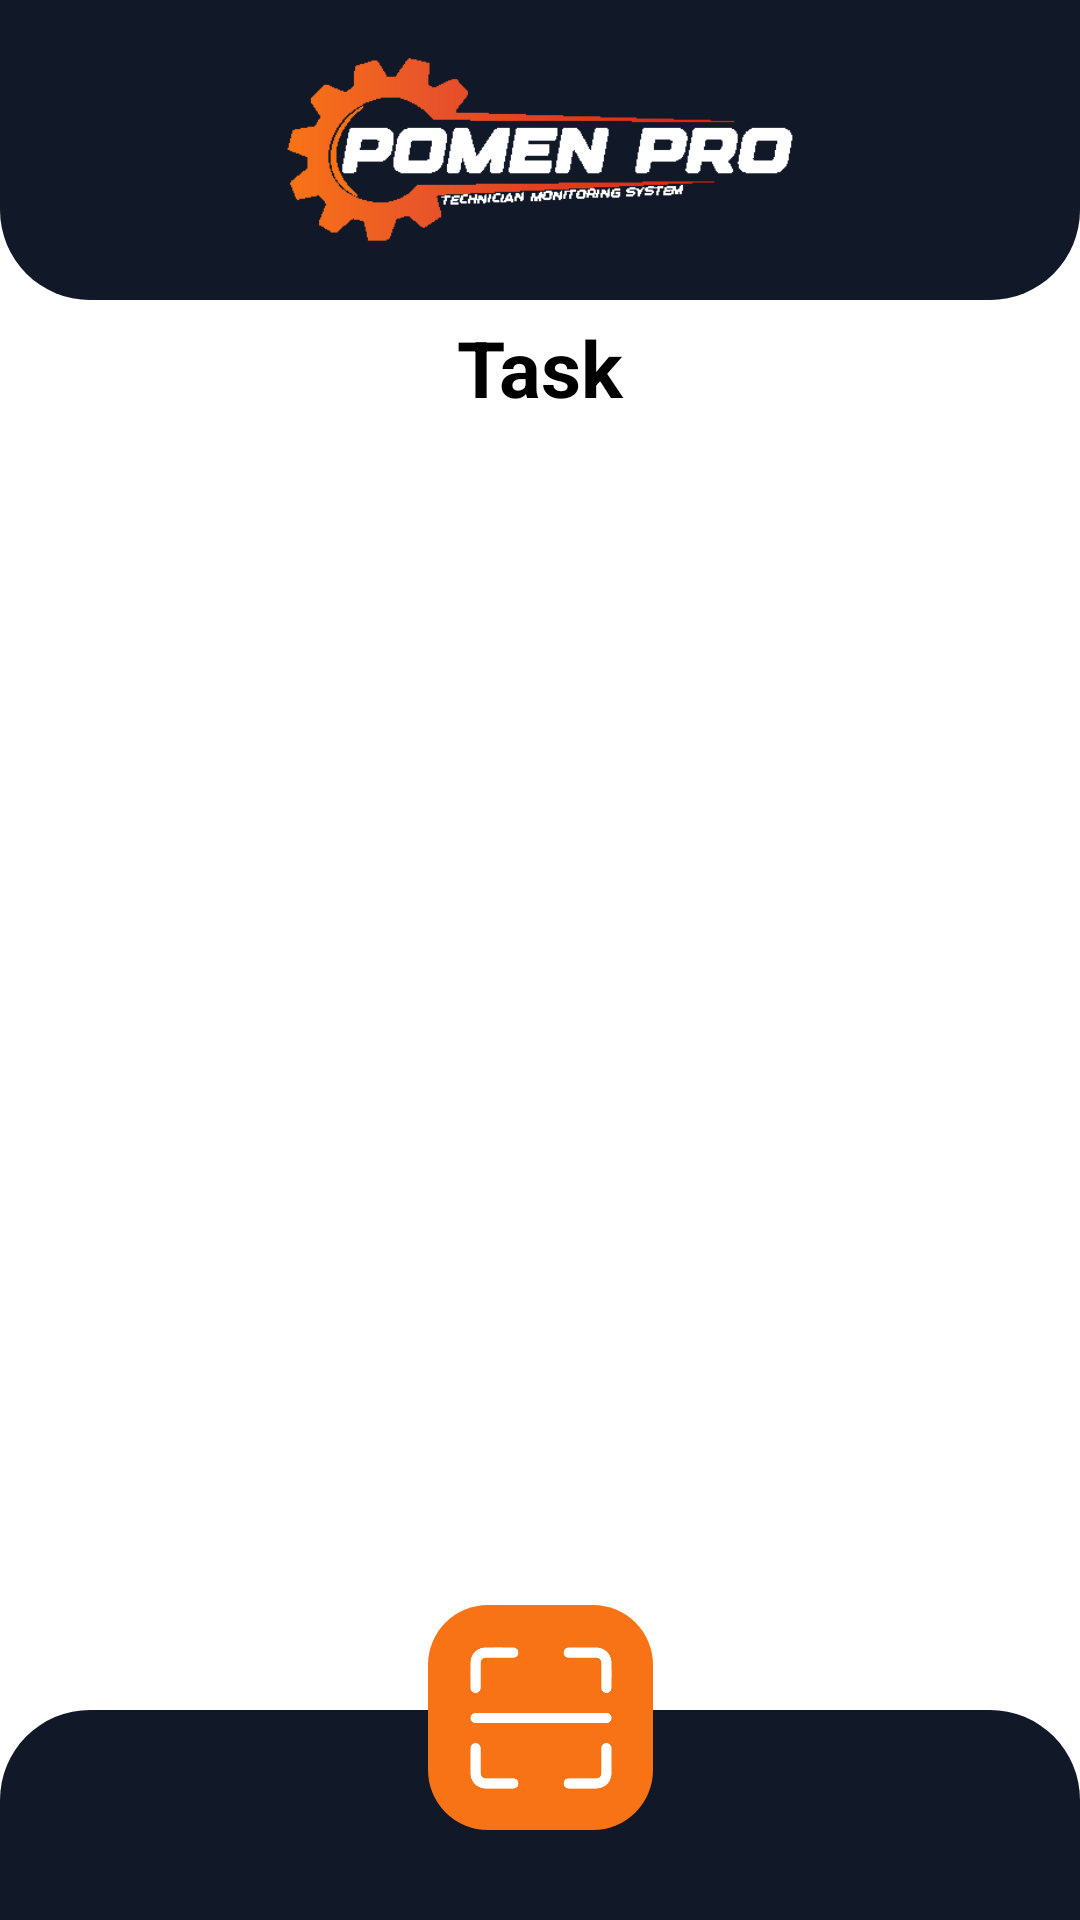

The Android layout XML behind this screen, and the referenced resources:
<!-- AndroidManifest.xml: application theme Theme.PomenPro -->
<!-- res/layout/activity_task.xml -->
<?xml version="1.0" encoding="utf-8"?>
<androidx.constraintlayout.widget.ConstraintLayout xmlns:android="http://schemas.android.com/apk/res/android"
    xmlns:app="http://schemas.android.com/apk/res-auto"
    xmlns:tools="http://schemas.android.com/tools"
    android:id="@+id/main"
    android:layout_width="match_parent"
    android:layout_height="match_parent"
    tools:context=".TaskActivity">

    <LinearLayout
        android:id="@+id/linearLayout"
        android:layout_width="match_parent"
        android:layout_height="match_parent"
        android:orientation="vertical"
        android:background="@color/white"
        app:layout_constraintEnd_toEndOf="parent"
        app:layout_constraintStart_toStartOf="parent"
        app:layout_constraintTop_toTopOf="parent">


        <LinearLayout
            android:layout_width="match_parent"
            android:layout_height="100dp"
            android:background="@drawable/top_view"
            android:orientation="horizontal">


            <ImageView
                android:id="@+id/imageView4"
                android:layout_width="wrap_content"
                android:layout_height="100dp"
                android:layout_weight="1"
                app:srcCompat="@drawable/logo" />
        </LinearLayout>

        <androidx.constraintlayout.widget.ConstraintLayout
            android:layout_width="match_parent"
            android:layout_height="wrap_content"
            android:layout_marginTop="5dp">

            <TextView
                android:id="@+id/textView"
                android:layout_width="wrap_content"
                android:layout_height="wrap_content"
                android:text="Task"
                android:textColor="@color/black"
                android:textSize="26dp"
                android:textStyle="bold"
                app:layout_constraintEnd_toEndOf="parent"
                app:layout_constraintStart_toStartOf="parent"
                app:layout_constraintTop_toTopOf="parent" />

            <androidx.recyclerview.widget.RecyclerView
                android:id="@+id/taskRecycleView"
                android:layout_width="match_parent"
                android:layout_height="wrap_content"
                android:layout_margin="10dp"
                android:layout_marginTop="10dp"
                android:paddingBottom="150dp"
                app:layout_constraintEnd_toEndOf="parent"
                app:layout_constraintStart_toStartOf="parent"
                app:layout_constraintTop_toBottomOf="@+id/textView" />


        </androidx.constraintlayout.widget.ConstraintLayout>

    </LinearLayout>

    <androidx.constraintlayout.widget.ConstraintLayout
        android:layout_width="match_parent"
        android:layout_height="wrap_content"
        app:layout_constraintBottom_toBottomOf="parent"
        app:layout_constraintEnd_toEndOf="parent"
        app:layout_constraintStart_toStartOf="parent">

        <ImageView
            android:id="@+id/imageView6"
            android:layout_width="match_parent"
            android:layout_height="70dp"
            android:visibility="visible"
            app:layout_constraintBottom_toBottomOf="parent"
            app:layout_constraintEnd_toEndOf="parent"
            app:layout_constraintStart_toStartOf="parent"
            app:srcCompat="@drawable/bottom_view" />

        <ImageView
            android:id="@+id/imageView8"
            android:layout_width="75dp"
            android:layout_height="75dp"
            android:layout_marginBottom="30dp"
            app:layout_constraintBottom_toBottomOf="@+id/imageView6"
            app:layout_constraintEnd_toEndOf="parent"
            app:layout_constraintStart_toStartOf="@+id/imageView6"
            app:srcCompat="@drawable/circle" />

        <ImageView
            android:id="@+id/btnQr"
            android:layout_width="70dp"
            android:layout_height="70dp"
            android:clickable="true"
            android:focusable="true"
            app:layout_constraintBottom_toBottomOf="@+id/imageView8"
            app:layout_constraintEnd_toEndOf="@+id/imageView8"
            app:layout_constraintStart_toStartOf="@+id/imageView8"
            app:layout_constraintTop_toTopOf="@+id/imageView8"
            app:srcCompat="@drawable/qr" />
    </androidx.constraintlayout.widget.ConstraintLayout>

</androidx.constraintlayout.widget.ConstraintLayout>
<!-- resources referenced by this layout -->
<resources>
  <color name="black">#FF000000</color>
  <color name="white">#FFFFFFFF</color>
  <!-- drawable bottom_view (drawable) -->
  <?xml version="1.0" encoding="utf-8"?>
  <shape xmlns:android="http://schemas.android.com/apk/res/android"
      android:shape="rectangle">
      <solid android:color="@color/blue" />
  
      <corners android:topLeftRadius="30dp"
          android:topRightRadius="30dp"/>
  </shape>
  <!-- drawable circle (drawable) -->
  <?xml version="1.0" encoding="utf-8"?>
  <shape xmlns:android="http://schemas.android.com/apk/res/android"
      android:shape="rectangle">
      <solid android:color="@color/oren" />
      <corners android:radius="20dp"/>
  </shape>
  <!-- drawable logo: png bitmap (drawable, 5845 bytes) -->
  <!-- drawable qr: png bitmap (drawable, 4823 bytes) -->
  <!-- drawable top_view (drawable) -->
  <?xml version="1.0" encoding="utf-8"?>
  <shape xmlns:android="http://schemas.android.com/apk/res/android"
      android:shape="rectangle">
      <solid android:color="@color/blue" />
  
      <corners android:bottomLeftRadius="30dp"
          android:bottomRightRadius="30dp"/>
  </shape>
  <style name="Theme.PomenPro" parent="Base.Theme.PomenPro" />
  <color name="blue">#111827</color>
  <color name="oren">#F87316</color>
  <style name="Base.Theme.PomenPro" parent="Theme.Material3.DayNight.NoActionBar">
          
          
      </style>
</resources>
